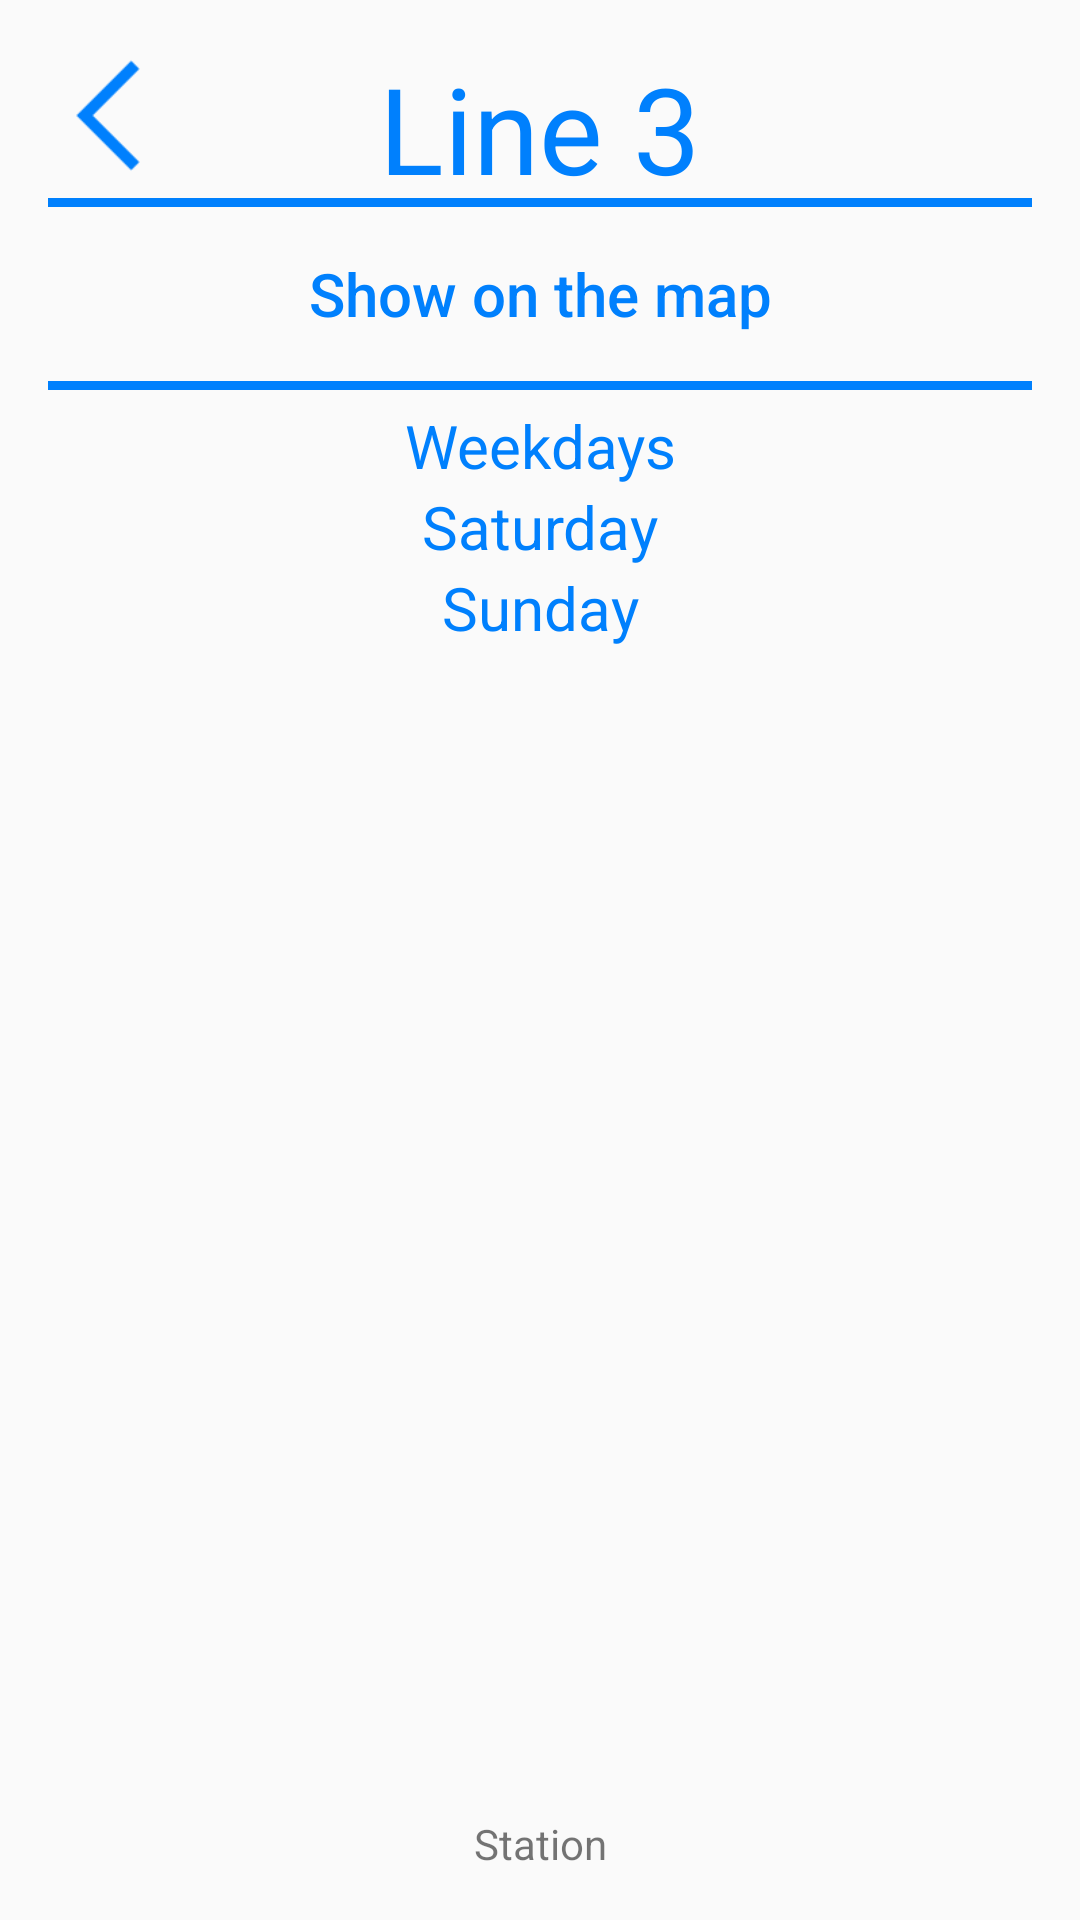

This screen was rendered from an Android layout file. Write that file and the resources it references.
<!-- AndroidManifest.xml: activity theme AppThemeWhite -->
<!-- res/layout/activity_line.xml -->
<?xml version="1.0" encoding="utf-8"?>
<RelativeLayout xmlns:android="http://schemas.android.com/apk/res/android"
    xmlns:tools="http://schemas.android.com/tools"
    android:layout_width="match_parent"
    android:layout_height="match_parent"
    android:paddingBottom="@dimen/activity_vertical_margin"
    android:paddingLeft="@dimen/activity_horizontal_margin"
    android:paddingRight="@dimen/activity_horizontal_margin"
    android:paddingTop="@dimen/activity_vertical_margin"
    tools:context=".activity.LineActivity">

    <Button
        android:id="@+id/button_line_back"
        android:layout_width="@dimen/button_dimen"
        android:layout_height="@dimen/button_dimen"
        android:background="@drawable/back_blue"/>

    <TextView
        android:id="@+id/text_line_title"
        android:layout_width="wrap_content"
        android:layout_height="wrap_content"
        android:text="@string/line_3"
        android:textSize="40dp"
        android:textColor="@color/blue"
        android:layout_alignBottom="@+id/button_line_back"
        android:layout_centerHorizontal="true" />

    <ImageView
        android:id="@+id/image_after_3_title"
        android:layout_width="match_parent"
        android:layout_height="wrap_content"
        android:background="@drawable/bar_blue"
        android:layout_below="@id/text_line_title"
        android:layout_marginTop="@dimen/buttons_space"
        android:layout_marginBottom="@dimen/buttons_space"/>

    <Button
        android:id="@+id/button_line_map"
        android:layout_width="match_parent"
        android:layout_height="wrap_content"
        android:background="@android:color/transparent"
        android:textAllCaps="false"
        android:text="@string/show_map"
        android:textSize="20dp"
        android:textColor="@color/blue"
        android:layout_below="@+id/image_after_3_title"
        android:layout_alignParentStart="true" />

    <ImageView
        android:id="@+id/image_after_line_3_map"
        android:layout_width="match_parent"
        android:layout_height="wrap_content"
        android:background="@drawable/bar_blue"
        android:layout_below="@id/button_line_map"
        android:layout_marginTop="@dimen/buttons_space"
        android:layout_marginBottom="@dimen/buttons_space"/>

    <LinearLayout
        android:layout_below="@id/image_after_line_3_map"
        android:layout_width="match_parent"
        android:layout_height="match_parent"
        android:orientation="vertical"
        android:layout_above="@+id/text_line_info_station">
        
        <TextView
            android:id="@+id/text_line_weekdays"
            android:layout_width="match_parent"
            android:layout_height="wrap_content"
            android:text="@string/weekdays"
            android:textAlignment="center"
            android:textSize="20dp"
            android:textColor="@color/blue"
            android:onClick="onClick"
            android:clickable="true"/>
        
        <GridView
            android:id="@+id/grid_line_weekdays"
            android:layout_width="match_parent"
            android:layout_height="match_parent"
            android:verticalSpacing="10dp"
            android:horizontalSpacing="5dp"
            android:numColumns="auto_fit"
            android:columnWidth="100dp"
            android:stretchMode="columnWidth"
            android:visibility="gone"
            android:gravity="center"/>

        <TextView
            android:id="@+id/text_line_saturday"
            android:layout_width="match_parent"
            android:layout_height="wrap_content"
            android:text="@string/saturday"
            android:textAlignment="center"
            android:textSize="20dp"
            android:textColor="@color/blue"
            android:onClick="onClick"
            android:clickable="true"/>

        <GridView
            android:id="@+id/grid_line_saturday"
            android:layout_width="match_parent"
            android:layout_height="match_parent"
            android:verticalSpacing="10dp"
            android:horizontalSpacing="5dp"
            android:numColumns="auto_fit"
            android:columnWidth="100dp"
            android:stretchMode="columnWidth"
            android:visibility="gone"
            android:gravity="center"/>

        <TextView
            android:id="@+id/text_line_sunday"
            android:layout_width="match_parent"
            android:layout_height="wrap_content"
            android:text="@string/sunday"
            android:textAlignment="center"
            android:textSize="20dp"
            android:textColor="@color/blue"
            android:onClick="onClick"
            android:clickable="true"/>

        <GridView
            android:id="@+id/grid_line_sunday"
            android:layout_width="match_parent"
            android:layout_height="match_parent"
            android:verticalSpacing="10dp"
            android:horizontalSpacing="5dp"
            android:numColumns="auto_fit"
            android:columnWidth="100dp"
            android:stretchMode="columnWidth"
            android:visibility="gone"
            android:gravity="center"/>
        
    </LinearLayout>

    <TextView
        android:id="@+id/text_line_info_station"
        android:layout_width="match_parent"
        android:text="@string/station"
        android:textAlignment="center"
        android:layout_height="wrap_content"
        android:layout_alignParentBottom="true"
        android:layout_alignParentStart="true" />

</RelativeLayout>
<!-- resources referenced by this layout -->
<resources>
  <color name="blue">#0080fd</color>
  <dimen name="activity_horizontal_margin">16dp</dimen>
  <dimen name="activity_vertical_margin">16dp</dimen>
  <dimen name="button_dimen">45dp</dimen>
  <dimen name="buttons_space">5dp</dimen>
  <!-- drawable back_blue: png bitmap (drawable, 660 bytes) -->
  <!-- drawable bar_blue: png bitmap (drawable, 6891 bytes) -->
  <string name="line_3">Line 3</string>
  <string name="saturday">Saturday</string>
  <string name="show_map">Show on the map</string>
  <string name="station">Station</string>
  <string name="sunday">Sunday</string>
  <string name="weekdays">Weekdays</string>
  <style name="AppThemeWhite" parent="Theme.AppCompat.Light.DarkActionBar">
          
          <item name="colorPrimary">@color/blue</item>
          <item name="colorPrimaryDark">@color/darkerBlue</item>
          <item name="colorAccent">@color/white</item>
          <item name="windowActionBar">false</item>
          <item name="windowNoTitle">true</item>
      </style>
  <color name="darkerBlue">#0066cc</color>
  <color name="white">#ffffff</color>
</resources>
